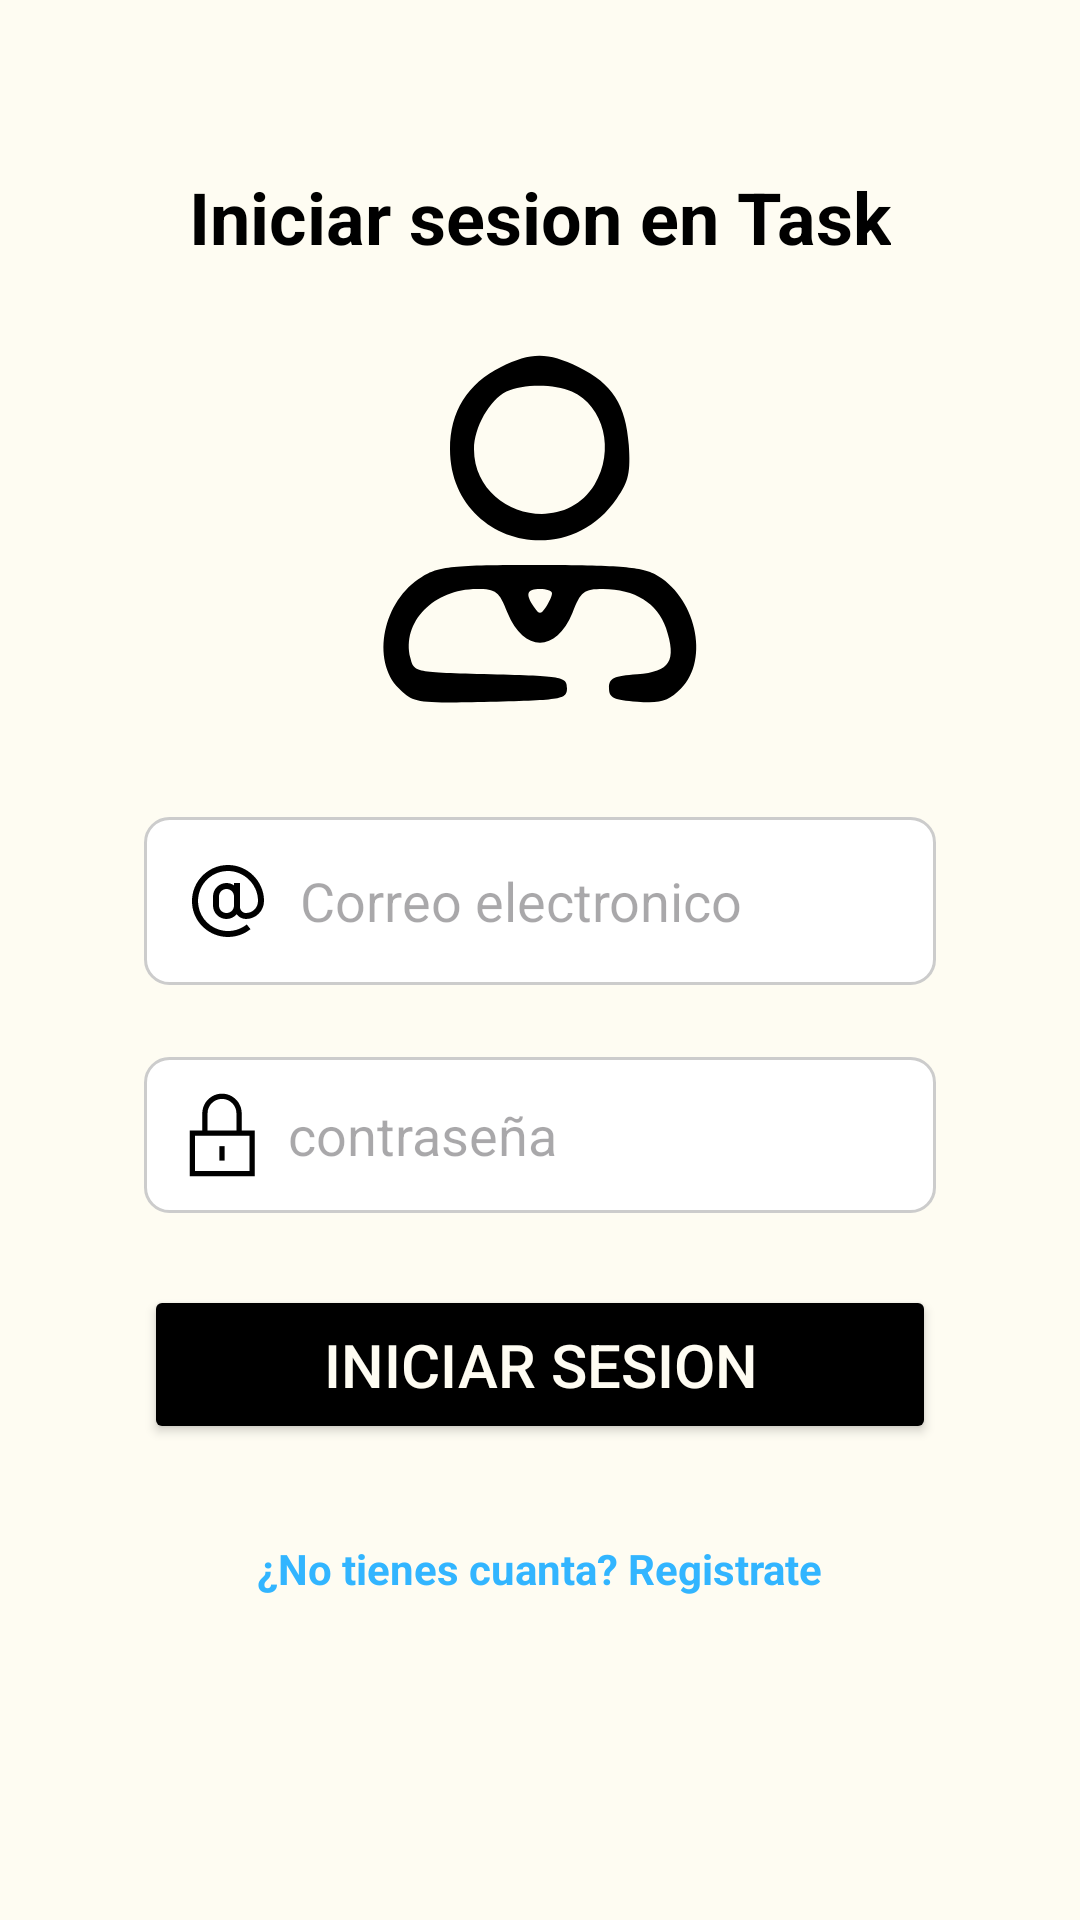

Android layout source for this screen:
<!-- AndroidManifest.xml: application theme Theme.MyTodoApp -->
<!-- res/layout/activity_sign_in.xml -->
<?xml version="1.0" encoding="utf-8"?>
<androidx.constraintlayout.widget.ConstraintLayout xmlns:android="http://schemas.android.com/apk/res/android"
    xmlns:app="http://schemas.android.com/apk/res-auto"
    xmlns:tools="http://schemas.android.com/tools"
    android:id="@+id/main"
    android:layout_width="match_parent"
    android:layout_height="match_parent"
    android:background="?attr/background"
    tools:context=".ui.view.login.SignInActivity">

    <LinearLayout
        android:id="@+id/LyPrincipal"
        android:layout_width="match_parent"
        android:layout_height="match_parent"
        android:layout_marginHorizontal="48dp"
        android:orientation="vertical"
        app:layout_constraintBottom_toBottomOf="parent"
        app:layout_constraintEnd_toEndOf="parent"
        app:layout_constraintStart_toStartOf="parent"
        app:layout_constraintTop_toTopOf="parent">


        <TextView
            android:id="@+id/tvTitle"
            android:layout_width="wrap_content"
            android:layout_height="wrap_content"
            android:layout_gravity="center"
            android:layout_marginTop="56dp"
            android:text="@string/sing_in"
            android:textColor="?attr/TextTitulo"
            android:textSize="24sp"
            android:textStyle="bold"
            app:layout_constraintEnd_toEndOf="parent"
            app:layout_constraintStart_toStartOf="parent"
            app:layout_constraintTop_toTopOf="parent">

        </TextView>

        <ImageView
            android:id="@+id/IvLogo"
            android:layout_width="match_parent"
            android:layout_height="wrap_content"
            android:layout_marginTop="24dp"
            android:contentDescription="@string/description_imagen"
            app:tint="?android:attr/textColor"
            android:src="@drawable/user_12756012"
            app:layout_constraintEnd_toEndOf="@id/LyPrincipal"
            app:layout_constraintStart_toStartOf="@+id/LyPrincipal"
            app:layout_constraintTop_toBottomOf="@+id/tvTitle">

        </ImageView>


        <EditText
            android:id="@+id/EtEmail"
            android:layout_width="match_parent"
            android:layout_height="wrap_content"
            android:layout_marginTop="32dp"
            android:autofillHints="emailAddress"
            android:background="@drawable/edit_text"
            android:baselineAligned="false"
            android:drawableStart="@drawable/ic_arroba"
            android:drawablePadding="8dp"
            android:drawableTint="?attr/TextTitulo"
            android:hint="@string/placeholder_email"
            android:inputType="textEmailAddress"
            android:padding="12dp" />




        <EditText
            android:id="@+id/EtPassword"
            android:layout_width="match_parent"
            android:layout_height="wrap_content"
            android:layout_marginTop="24dp"
            android:autofillHints="password"
            android:background="@drawable/edit_text"
            android:baselineAligned="false"
            android:drawableStart="@drawable/ic_block"
            android:drawablePadding="8dp"
            android:drawableTint="?attr/TextTitulo"
            android:hint="contraseña"
            android:inputType="textPassword"
            android:padding="12dp" />



        <Button
            android:id="@+id/BtSignIn"
            android:layout_width="match_parent"
            android:layout_height="wrap_content"
            android:layout_marginTop="24dp"
            app:cornerRadius="8dp"
            android:textColor="@color/AmarilloBackground"
            android:padding="13dp"
            app:backgroundTint="?attr/backgroundButton"
            android:baselineAligned="false"
            android:text="@string/string_button_sigin"
            android:textSize="20sp">

        </Button>

        <TextView
            android:id="@+id/TvSignUp"
            android:layout_width="wrap_content"
            android:layout_height="wrap_content"
            android:layout_gravity="center"
            android:layout_marginTop="32dp"
            android:text="@string/string_leyend_sigup"
            android:textColor="@color/azul"
            android:textStyle="bold">

        </TextView>


        

    </LinearLayout>

    <LinearLayout
        android:id="@+id/LyProgressBar"
        android:layout_width="match_parent"
        android:layout_height="match_parent"
        android:background="@color/NegroTransparencia"
        android:orientation="vertical"

        android:visibility="gone">

        <ProgressBar
            android:id="@+id/ProgressBar"
            android:layout_width="wrap_content"
            android:layout_height="match_parent"
            android:layout_gravity="center"
            android:indeterminateTint="@color/white"

            >

        </ProgressBar>

    </LinearLayout>

</androidx.constraintlayout.widget.ConstraintLayout>
<!-- resources referenced by this layout -->
<resources>
  <color name="AmarilloBackground">#fefcf2</color>
  <color name="NegroTransparencia">#44000000</color>
  <color name="azul">#32b5ff</color>
  <color name="white">#FFFFFFFF</color>
  <!-- drawable button_black_redonded (drawable) -->
  <?xml version="1.0" encoding="utf-8"?>
  <selector xmlns:android="http://schemas.android.com/apk/res/android">
      
      <item android:state_pressed="true">
          <shape android:shape="rectangle">
              <solid android:color="@color/NegroOled"/> 
              <corners android:radius="8dp"/> 
          </shape>
      </item>
      
      <item>
          <shape android:shape="rectangle">
              <solid android:color="@color/NegroOled"/> 
              <corners android:radius="8dp"/> 
          </shape>
      </item>
  </selector>
  <!-- drawable edit_text (drawable) -->
  <?xml version="1.0" encoding="utf-8"?>
      <shape xmlns:android="http://schemas.android.com/apk/res/android">
          <solid android:color="?attr/backgroundEditText"/>
          <corners android:radius="8dp" />
          <stroke
              android:width="1dp"
              android:color="#CCCCCC" />
      </shape>
  <!-- drawable ic_apple (drawable) -->
  <vector xmlns:android="http://schemas.android.com/apk/res/android"
      android:width="30dp"
      android:height="30dp"
      android:viewportWidth="30"
      android:viewportHeight="30">
    <path
        android:fillColor="#FF000000"
        android:pathData="M23.22,16.815c-0.825,-4.154 3.117,-6.59 3.117,-6.59S24.8,8.005 22.22,7.435c-2.58,-0.574 -3.871,0.139 -5.159,0.68c-1.29,0.536 -1.934,0.536 -1.934,0.536c-1.861,0 -3.222,-1.97 -6.771,-1.07c-2.441,0.616 -5.015,3.436 -5.48,6.804c-0.466,3.367 0.538,7.664 2.472,10.994c1.936,3.332 3.906,4.586 5.303,4.621s2.794,-1.002 4.478,-1.256c1.684,-0.246 2.718,0.613 4.37,1.078c1.648,0.465 2.224,0.031 4.117,-1.58c1.9,-1.611 3.623,-6.236 3.623,-6.236S24.046,20.974 23.22,16.815z"/>
    <path
        android:fillColor="#FF000000"
        android:pathData="M19.568,4.747c1.828,-1.865 1.207,-4.746 1.207,-4.746s-2.566,0.447 -4.285,2.238c-1.721,1.793 -1.436,4.619 -1.436,4.619S17.738,6.61 19.568,4.747z"/>
  </vector>
  <!-- drawable ic_block (drawable) -->
  <vector xmlns:android="http://schemas.android.com/apk/res/android" android:height="28dp" android:viewportHeight="128" android:viewportWidth="128" android:width="28dp">
        
      <path android:fillColor="#FF000000" android:pathData="M64,1C47.5,1 34,14.5 34,31v26H15v70h99V57H94V31C94,14.5 80.5,1 64,1zM42,31c0,-12.1 9.9,-22 22,-22s22,9.9 22,22v26H42V31zM106,65v54H23V65H106z"/>
        
      <path android:fillColor="#FF000000" android:pathData="M60,81h8v22h-8z"/>
      
  </vector>
  <string name="description_imagen">Imagen de usario</string>
  <string name="placeholder_email">Correo electronico</string>
  <string name="sing_in">Iniciar sesion en Task</string>
  <string name="string_button_sigin">Iniciar sesion</string>
  <string name="string_leyend_sigup">¿No tienes cuanta? Registrate</string>
  <style name="Theme.MyTodoApp" parent="Base.Theme.MyTodoApp" />
  <color name="NegroOled">#FF000000</color>
  <style name="Base.Theme.MyTodoApp" parent="Theme.Material3.DayNight.NoActionBar">
          
          <item name="colorPrimary">@color/NegroOled</item>
  
          <item name="background">@color/AmarilloBackground</item>
          <item name="android:textColor">@color/NegroOled</item>
          <item name="backgroundColor">@color/AmarilloBackground</item>
          <item name="TextTitulo">@color/NegroOled</item>
          <item name="backgroundButton">@color/NegroOled</item>
          <item name="backgroundDialog">@color/AmarilloBackground</item>
          <item name="backgroundEditText">@color/backgroundEditText</item>
  
          <item name="colorHintEditText">@color/NegroTransparencia</item>
  
  
      </style>
  <color name="backgroundEditText">#FFF</color>
</resources>
